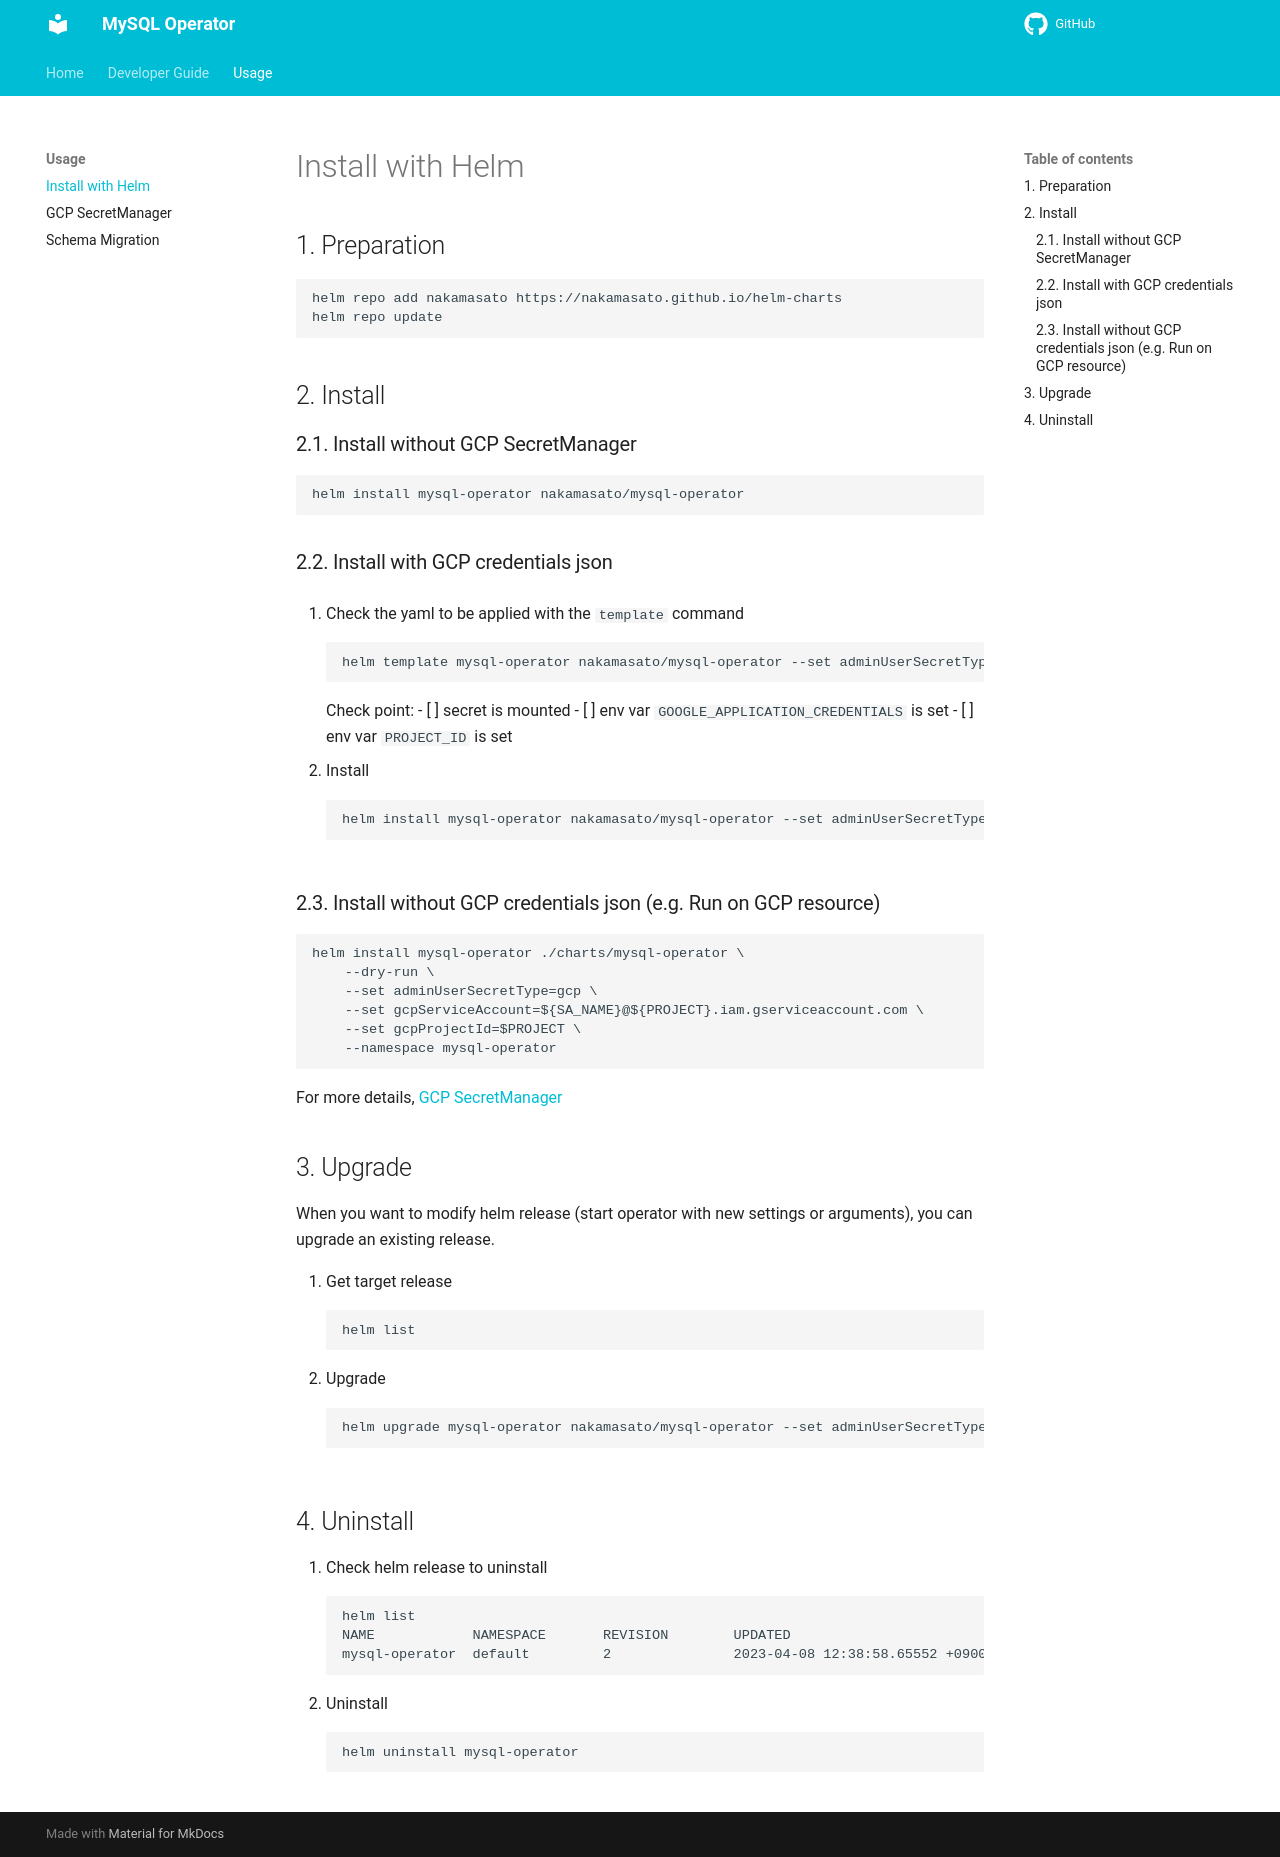

repository: nakamasato/mysql-operator · page: usage/install-with-helm/index.html · generator: mkdocs

# Install with Helm

## 1. Preparation

```
helm repo add nakamasato https://nakamasato.github.io/helm-charts
helm repo update
```

## 2. Install

### 2.1. Install without GCP SecretManager

```
helm install mysql-operator nakamasato/mysql-operator
```

### 2.2. Install with GCP credentials json

1. Check the yaml to be applied with the `template` command

    ```
    helm template mysql-operator nakamasato/mysql-operator --set adminUserSecretType=gcp --set gcpProjectId=$PROJECT_ID
    ```

    Check point:
    - [ ] secret is mounted
    - [ ] env var `GOOGLE_APPLICATION_CREDENTIALS` is set
    - [ ] env var `PROJECT_ID` is set

1. Install

    ```
    helm install mysql-operator nakamasato/mysql-operator --set adminUserSecretType=gcp --set gcpProjectId=$PROJECT_ID --generate-name
    ```

### 2.3. Install without GCP credentials json (e.g. Run on GCP resource)

```
helm install mysql-operator ./charts/mysql-operator \
    --dry-run \
    --set adminUserSecretType=gcp \
    --set gcpServiceAccount=${SA_NAME}@${PROJECT}.iam.gserviceaccount.com \
    --set gcpProjectId=$PROJECT \
    --namespace mysql-operator
```

For more details, [GCP SecretManager](gcp-secretmanager.md)

## 3. Upgrade

When you want to modify helm release (start operator with new settings or arguments), you can upgrade an existing release.

1. Get target release
    ```
    helm list
    ```
1. Upgrade
    ```
    helm upgrade mysql-operator nakamasato/mysql-operator --set adminUserSecretType=gcp --set gcpProjectId=$PROJECT_ID
    ```

## 4. Uninstall

1. Check helm release to uninstall
    ```
    helm list
    NAME            NAMESPACE       REVISION        UPDATED                                 STATUS          CHART                      APP VERSION
    mysql-operator  default         2               2023-04-08 12:38:58.65552 +0900 JST     deployed        mysql-operator-0.1.0       v0.2.0
    ```
1. Uninstall
    ```
    helm uninstall mysql-operator
    ```
